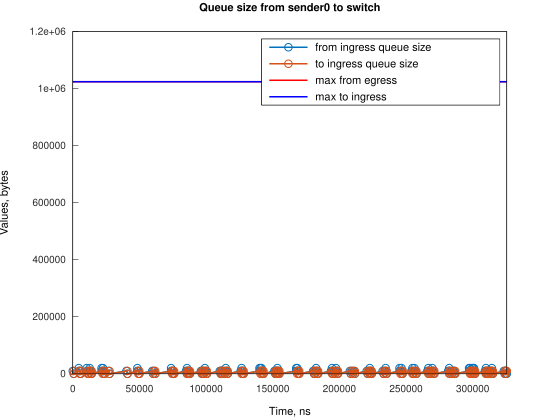

The file beside this chart, header and first rows:
Time, from_ingress_queue_size, to_ingress_queue_size
0, 10000, nan
745.1, 0, 10000
751.1, 0, 0
4474, 10000, 0
4474, 20000, 0
5219, 10000, 0
5964, 0, 10000
5966, 0, 0
10433, 10000, 0
10434, 20000, 0
11178, 10000, 0
11923, 0, 0
12667, 10000, 0
12668, 20000, 0
13412, 10000, 10000
13413, 10000, 0
14157, 0, 10000
14161, 0, 0
21609, 10000, 0
21610, 20000, 0
22354, 10000, 10000
22355, 10000, 0
22632, 20000, 0
23099, 10000, 0
23844, 0, 0
26828, 10000, 0
27573, 0, 10000
27574, 0, 0
40239, 10000, 0
40984, 0, 0
48430, 10000, 0
48431, 20000, 0
49175, 10000, 10000
49176, 10000, 0
49920, 0, 10000
49925, 0, 0
59606, 10000, 0
60351, 0, 10000
60352, 0, 0
61100, 10000, 0
61845, 0, 10000
61847, 0, 0
73763, 10000, 0
73764, 20000, 0
74508, 10000, 10000
74513, 10000, 0
75253, 0, 10000
75256, 10000, 10000
75257, 10000, 0
76001, 0, 0
84939, 10000, 0
85684, 10000, 10000
85685, 10000, 0
85685, 20000, 0
86429, 10000, 10000
86433, 10000, 0
87174, 0, 10000
87177, 10000, 10000
87178, 10000, 0
87922, 0, 0
... 198 more rows
